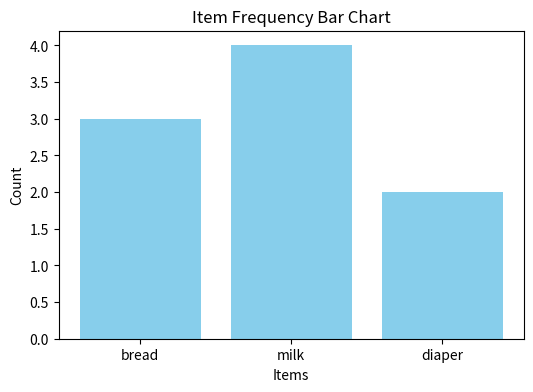
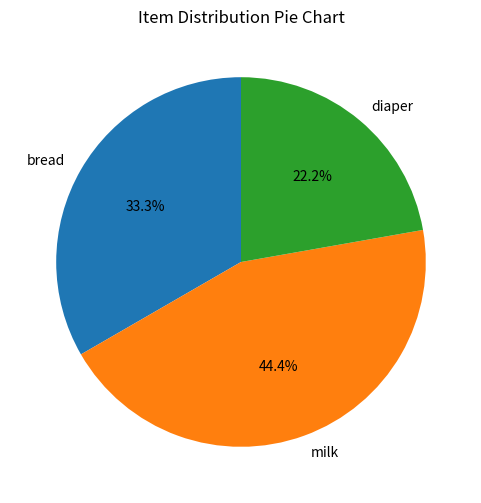
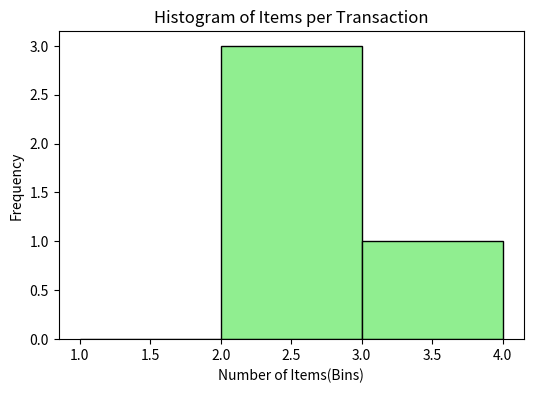
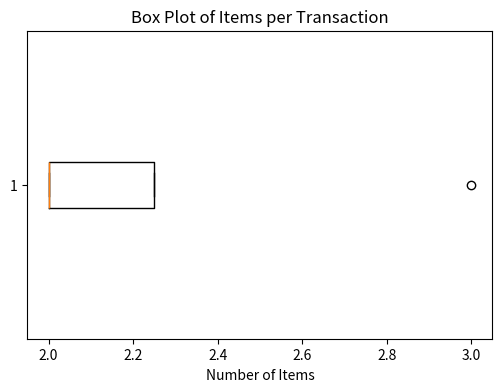

Source code (Python) for these figures, in order:
import matplotlib.pyplot as plt
from collections import Counter

# Sample transaction data
transactions = [
    {"milk", "bread"},
    {"milk", "diaper"},
    {"milk","bread", "diaper"},
    {"milk", "bread"}
]

# Flatten items
# Flattening is the process of taking a list of lists (or any nested structure) and turning it into a single list that contains all the elements.
all_items = []
for transaction in transactions:
    for item in transaction:
        all_items.append(item)
# After all_items = ['milk', 'bread', 'bread', 'butter', 'milk', 'eggs']

# count frequencies
# creates a (Key,Value) pairs , Key = item_name and Value = frequency_count
item_counts = Counter(all_items)




# 1️⃣ Bar Chart: Frequency of each item
plt.figure(figsize=(6, 4))
plt.bar(item_counts.keys(), item_counts.values(),color="skyblue")
plt.title("Item Frequency Bar Chart")
plt.xlabel("Items")
plt.ylabel("Count")
plt.show()


# 2️⃣ Pie Chart: Proportion of each item
plt.figure(figsize=(6, 6))

# Syntax : plt.pie(x, labels=None, autopct=None, startangle=0)
plt.pie(item_counts.values(), labels=item_counts.keys(), autopct='%1.1f%%', startangle=90)  #autopct - to format String for displaying percentage
plt.title("Item Distribution Pie Chart")
plt.show()


# 3️⃣ Histogram: Number of items per transaction
item_per_transaction = [len(t) for t in transactions]
plt.figure(figsize=(6, 4))
plt.hist(item_per_transaction, bins=[1, 2, 3, 4], edgecolor='black', color='lightgreen')
plt.title("Histogram of Items per Transaction")
plt.xlabel("Number of Items(Bins)")
plt.ylabel("Frequency")
plt.show()


# 4️⃣ Box Plot: Spread of item counts per transaction
plt.figure(figsize=(6, 4))
plt.boxplot(item_per_transaction, vert=False)
plt.title("Box Plot of Items per Transaction")
plt.xlabel("Number of Items")
plt.show()
